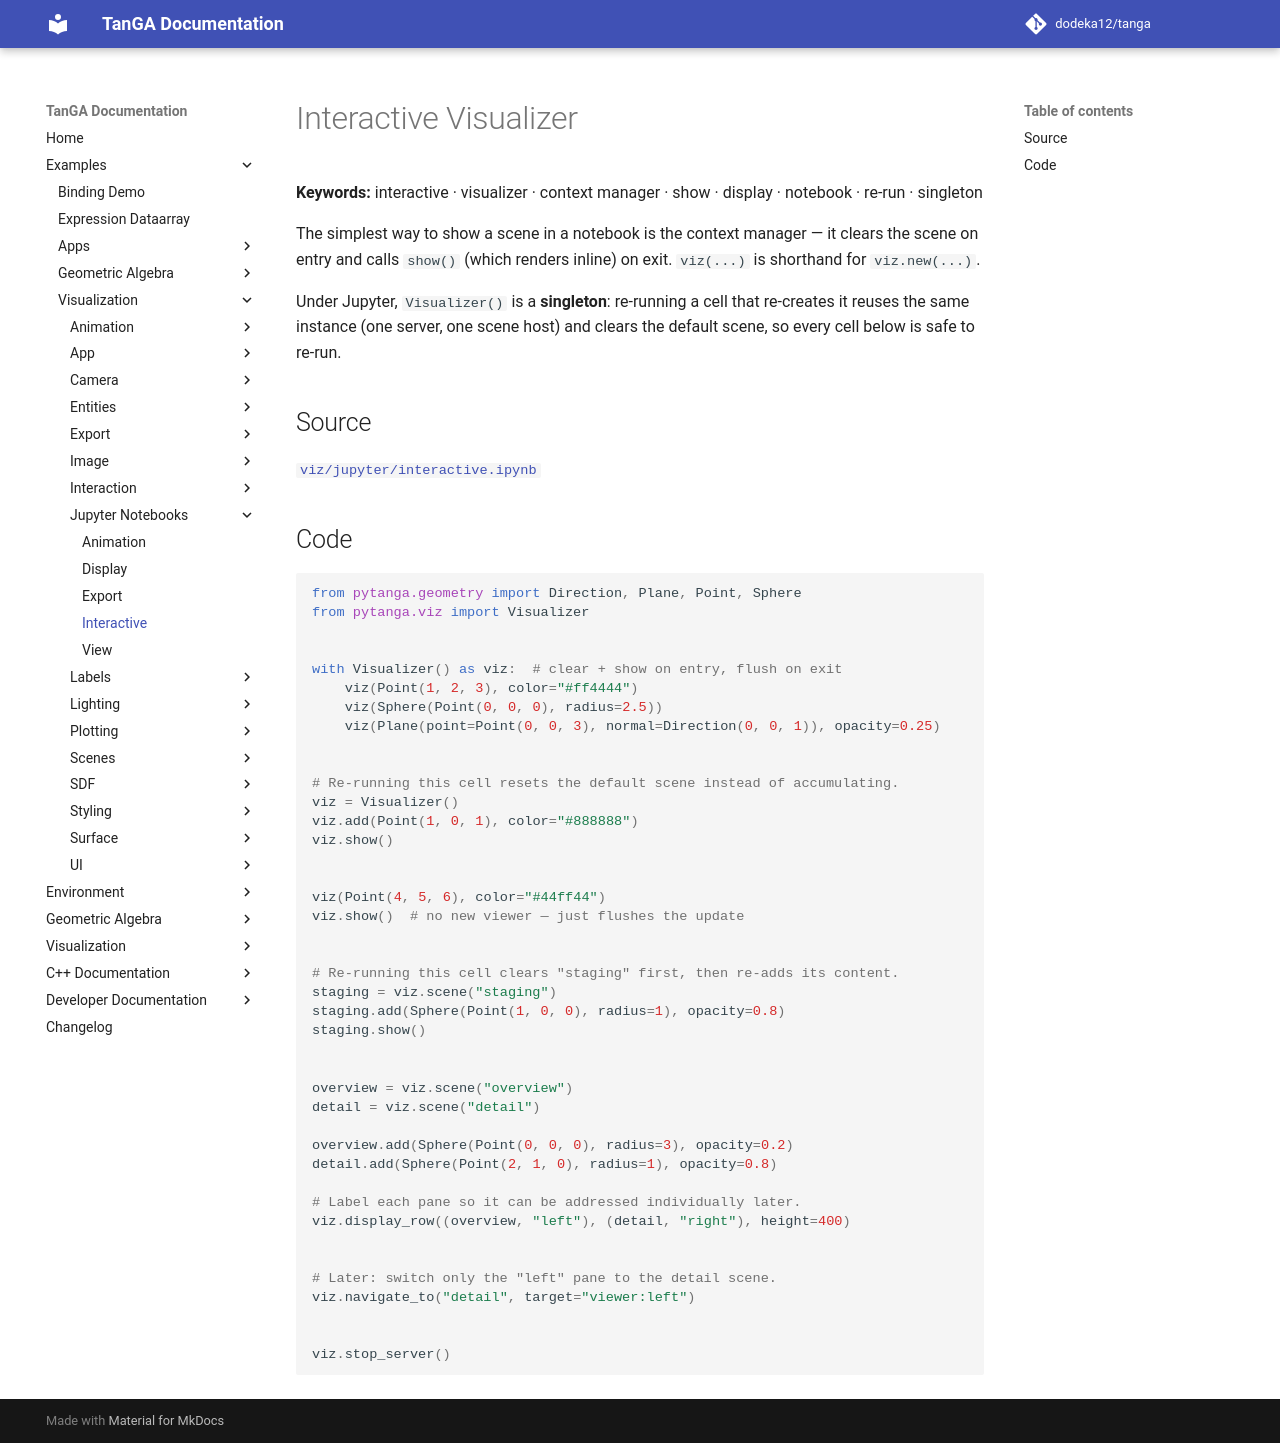

repository: dodeka12/tanga · page: v2.26.0/py/examples/viz/jupyter/interactive/index.html · generator: mkdocs

# Interactive Visualizer

**Keywords:** interactive · visualizer · context manager · show · display · notebook · re-run · singleton

The simplest way to show a scene in a notebook is the context manager — it clears the scene on entry and calls `show()` (which renders inline) on exit. `viz(...)` is shorthand for `viz.new(...)`.

Under Jupyter, `Visualizer()` is a **singleton**: re-running a cell that re-creates it reuses the same instance (one server, one scene host) and clears the default scene, so every cell below is safe to re-run.

## Source

[`viz/jupyter/interactive.ipynb`](https://github.com/dodeka12/tanga/blob/main/py/examples/viz/jupyter/interactive.ipynb)

## Code

````python
from pytanga.geometry import Direction, Plane, Point, Sphere
from pytanga.viz import Visualizer


with Visualizer() as viz:  # clear + show on entry, flush on exit
    viz(Point(1, 2, 3), color="#ff4444")
    viz(Sphere(Point(0, 0, 0), radius=2.5))
    viz(Plane(point=Point(0, 0, 3), normal=Direction(0, 0, 1)), opacity=0.25)


# Re-running this cell resets the default scene instead of accumulating.
viz = Visualizer()
viz.add(Point(1, 0, 1), color="#888888")
viz.show()


viz(Point(4, 5, 6), color="#44ff44")
viz.show()  # no new viewer — just flushes the update


# Re-running this cell clears "staging" first, then re-adds its content.
staging = viz.scene("staging")
staging.add(Sphere(Point(1, 0, 0), radius=1), opacity=0.8)
staging.show()


overview = viz.scene("overview")
detail = viz.scene("detail")

overview.add(Sphere(Point(0, 0, 0), radius=3), opacity=0.2)
detail.add(Sphere(Point(2, 1, 0), radius=1), opacity=0.8)

# Label each pane so it can be addressed individually later.
viz.display_row((overview, "left"), (detail, "right"), height=400)


# Later: switch only the "left" pane to the detail scene.
viz.navigate_to("detail", target="viewer:left")


viz.stop_server()
````
